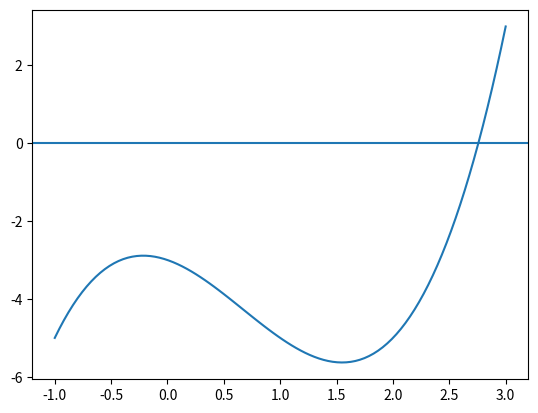

Recreate this plot in Python.
#%%

import matplotlib.pyplot as plt
import numpy as np



def f(x):
    return x**3-2*x**2-x-3

def df(x):
    return 3*x**2-4*x-1
    
xvalues= np.linspace(-1,3,100)
yvalues = f(xvalues)

plt.axhline(0)
plt.plot(xvalues,yvalues)

plt.show()

#define precision
delta=1e-10
max_iterations=1000
initial_guess=-1
learning_rate=0.01
roots=[]
min_guess=initial_guess
max_guess=initial_guess

max_min={"min": False , "max" : False}

min_found=False
max_found=False
min_overflow=False
max_overflow=False
for n in range(max_iterations):
    if not(min_found) and not(min_overflow):
        next_min_guess = min_guess - learning_rate*( df(min_guess))
        
    if not(max_found) and not(max_overflow):
        next_max_guess = max_guess + learning_rate*( df(max_guess))

    try:
        
        if abs(f(next_min_guess)-f(min_guess))  < delta:
            max_min["min"]=next_min_guess
            min_found = True
    except:
        min_overflow=True
        
    try:
        if abs(f(next_max_guess)-f(max_guess))  < delta:
            max_min["max"]=max_guess
            max_found = True  
    except:
        max_overflow=True
         
    if (min_found and max_found) or (min_found and max_overflow) or (max_found and min_overflow) or (max_overflow and min_overflow):
        break
    min_guess=next_min_guess
    max_guess=next_max_guess

print("Starting the search at {}".format(initial_guess))
if min_overflow:
    print("Cannot find minimum. Overflow")
else:
   print("Found a local minimum at {}".format(max_min["min"]) )
if max_overflow:
    print("Cannot find maximum. Overflow")
else:
   print("Found a local maximum at {}".format(max_min["max"]) )



# %%
